Run: headless pygame with SDL's dummy video driver; simulated clock (each Clock.tick advances the game by its frame time, no real sleeping); random seed 0; keys injected as events and as key.get_pressed() state; no mouse input.
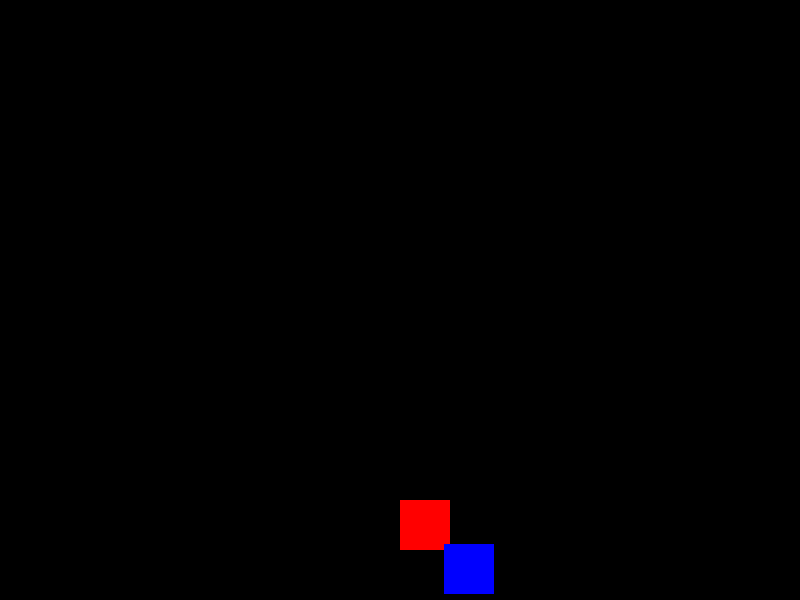
Frame 1 of 4 · flips 1–60 · no input
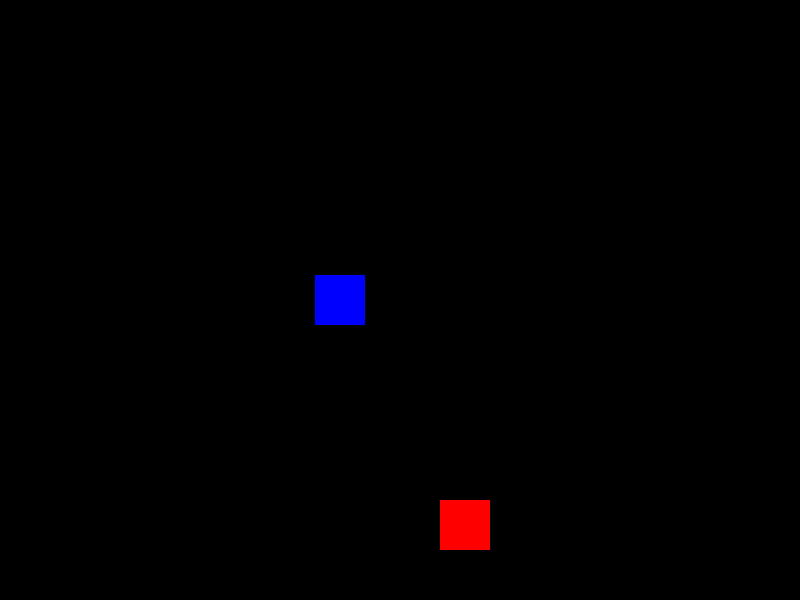
Frame 2 of 4 · flips 61–180 · tapped SPACE, RETURN · held RIGHT (→), D
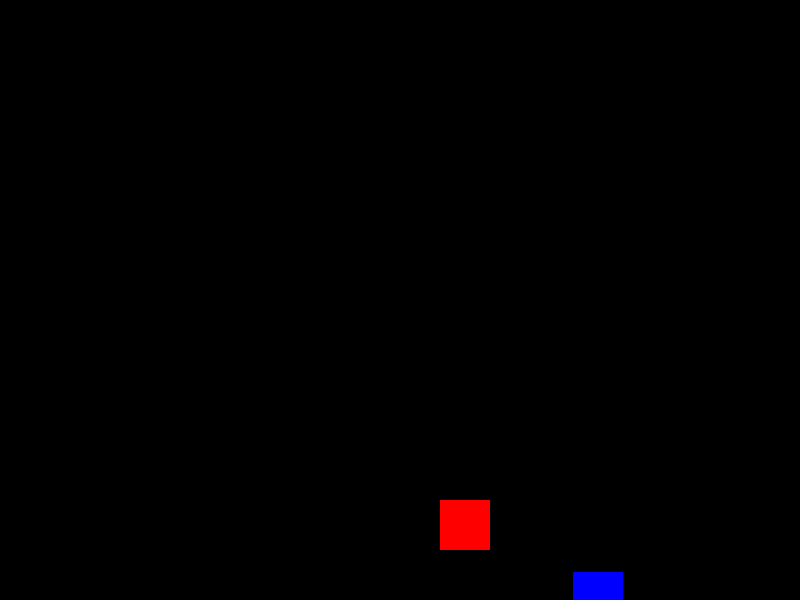
Frame 3 of 4 · flips 181–300 · held DOWN (↓), S
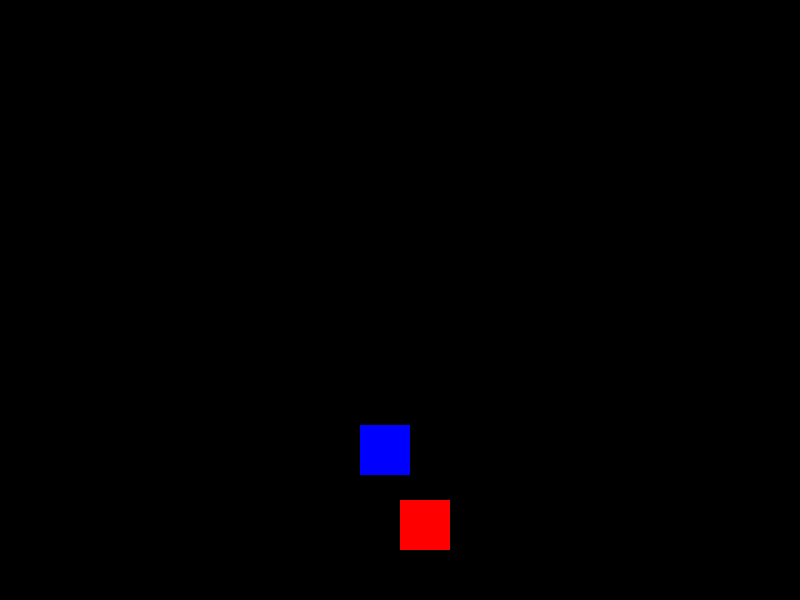
Frame 4 of 4 · flips 301–420 · held LEFT (←), A, UP (↑), W

The pygame program that drew these frames:

#https://www.youtube.com/watch?v=-8n91btt5d8
#git remote add origin https://github.com/teacherRay/pygameFallingBlocks.git
import sys
import pygame
import random

pygame.init()

SCREENWIDTH = 800
SCREENHEIGHT = 600
RED = (255,0,0)
BLACK = (0,0,0)
BLUE = (0,0,255)

enemy_x = random.randint(50,SCREENWIDTH)
enemy_y = random.randint(50,300)

player_size = 50
player_pos = [SCREENWIDTH / 2, SCREENHEIGHT - 2 * player_size]
enemy_size = 50
enemy_pos = [enemy_x, enemy_y]
   
screen = pygame.display.set_mode((SCREENWIDTH,SCREENHEIGHT))

game_over = False

clock = pygame.time.Clock()

def spawn_enemy():
    enemy_x = random.randint(50,SCREENWIDTH)
    enemy_y = random.randint(50,300)


while not game_over:

    for event in pygame.event.get():
        if event.type == pygame.QUIT:
            sys.exit()

        if event.type == pygame.KEYDOWN:

                if event.key == pygame.K_LEFT:
                    player_pos[0] -= 40
                elif event.key == pygame.K_RIGHT:
                    player_pos[0] += 40

    screen.fill((BLACK))  
  

    pygame.draw.rect(screen, RED, (player_pos[0], player_pos[1], player_size, player_size))
    
    if enemy_y >= 0 and enemy_y <= SCREENHEIGHT:
        enemy_y += 5

    if enemy_y >= SCREENHEIGHT:
       enemy_y = random.randint(50,300)
       enemy_x = random.randint(50,SCREENWIDTH-50)  

    pygame.draw.rect(screen, BLUE, (enemy_x, enemy_y, player_size, player_size))

    clock.tick(30)

    pygame.display.update()
